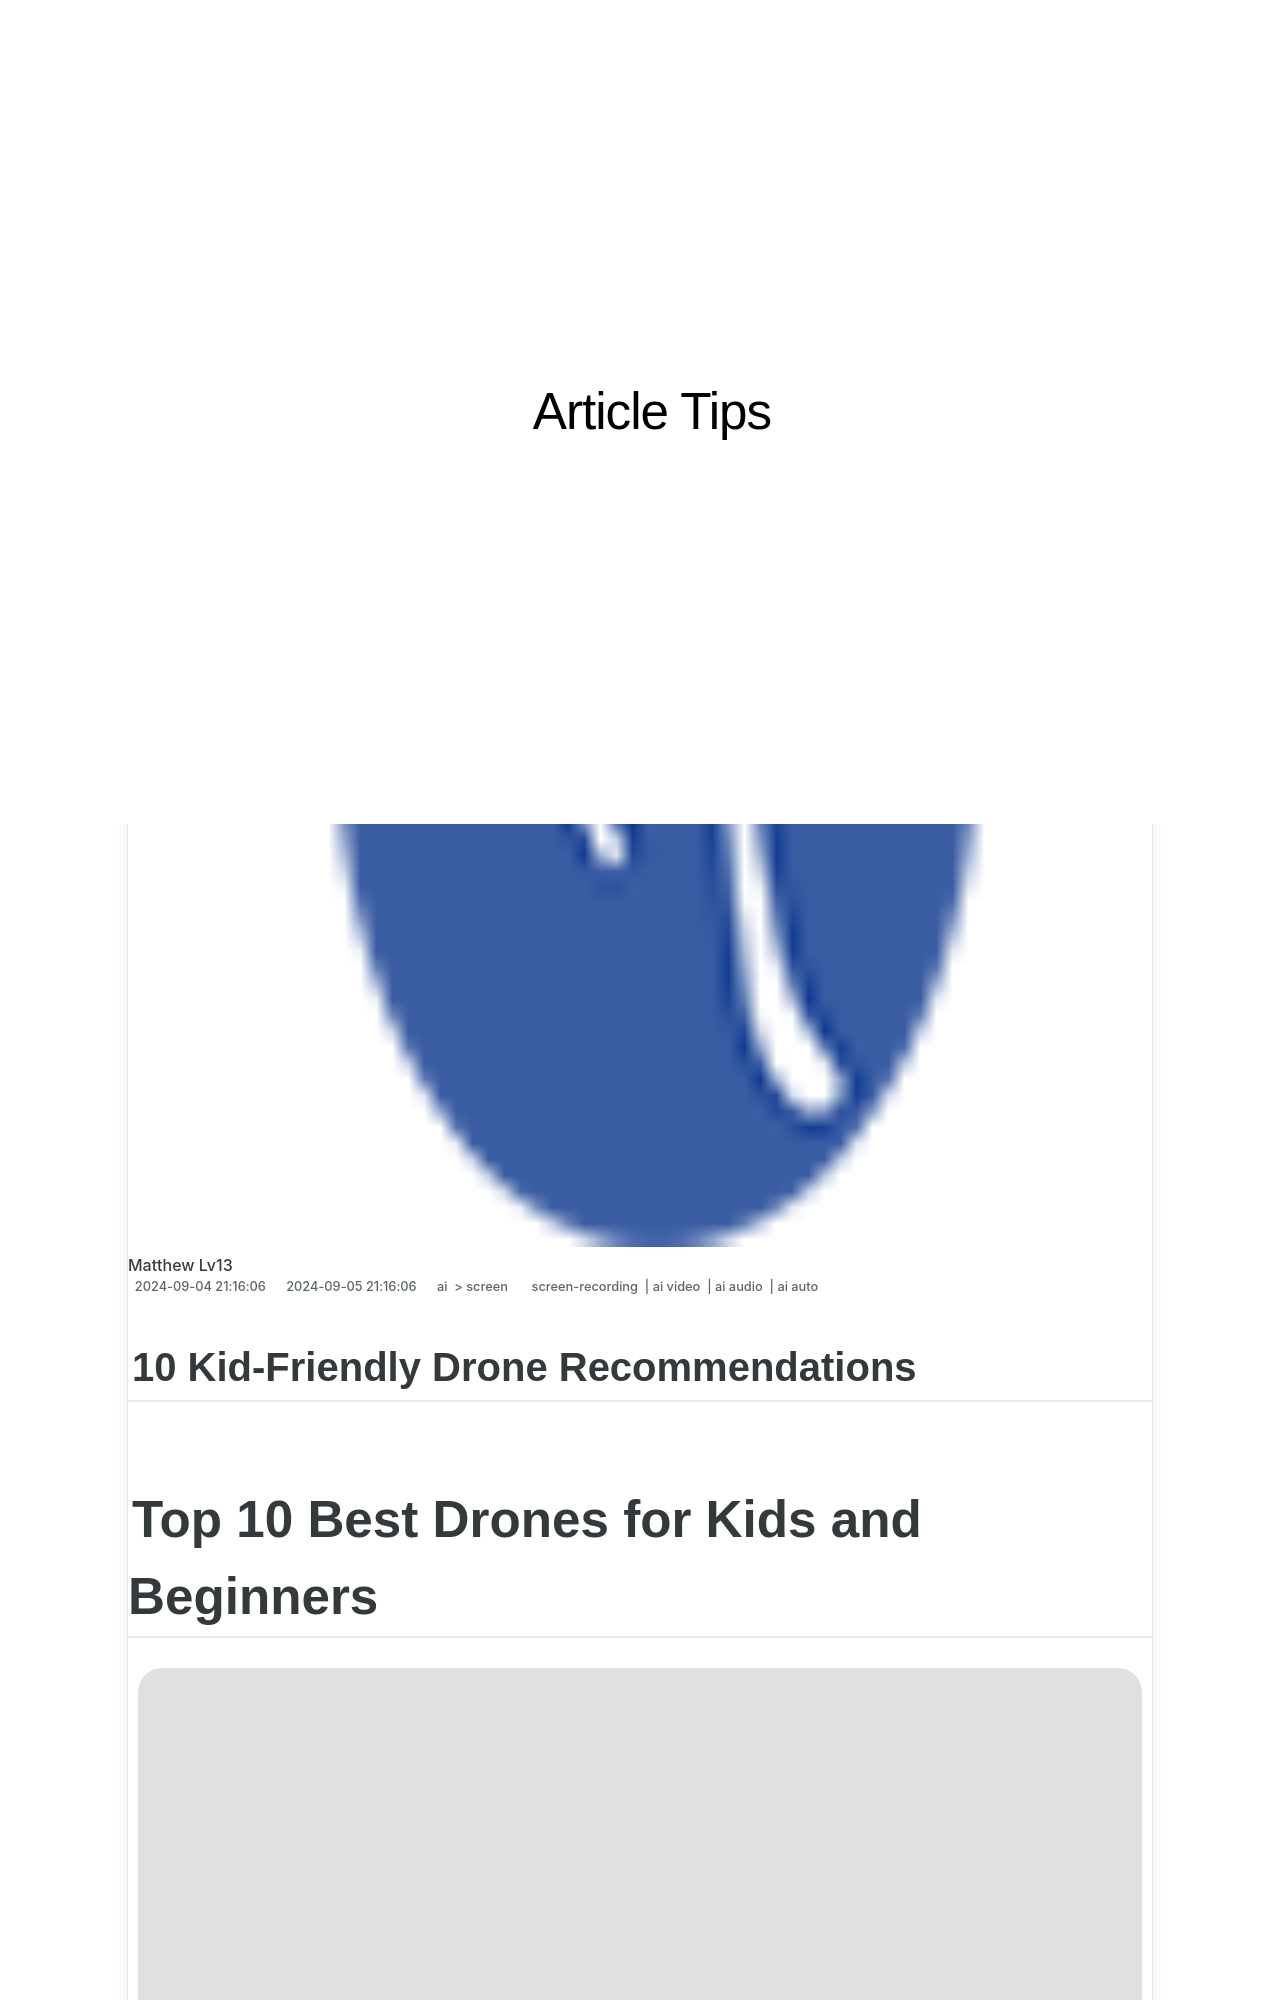

repository: techidaily/site-article-tips · page: 10-kid-friendly-drone-recommendations/index.html · generator: jekyll

---
title: "\"10 Kid-Friendly Drone Recommendations\""
date: 2024-09-04T21:16:06.233Z
updated: 2024-09-05T21:16:06.233Z
tags: 
  - screen-recording
  - ai video
  - ai audio
  - ai auto
categories: 
  - ai
  - screen
description: "\"This Article Describes 10 Kid-Friendly Drone Recommendations\""
excerpt: "\"This Article Describes 10 Kid-Friendly Drone Recommendations\""
keywords: "\"Kids Drones Guide,Safe Drones for Children,Beginner's Drones,Fun Flying Toys,Kid-Safe Drone Models,Learning to Fly Drones,Best Drones for Kids\""
thumbnail: https://thmb.techidaily.com/d8236c8823bf190018d4a9a0035905199e51992e3c45e7b977770451483aa69d.jpg
---

## 10 Kid-Friendly Drone Recommendations

# Top 10 Best Drones for Kids and Beginners

![author avatar](https://images.wondershare.com/filmora/article-images/max-wales-author.jpg)

##### Max Wales

 Mar 27, 2024• Proven solutions

Drones have plenty of uses and purposes, but most of the time they aren't suitable for very complex tasks. Instead, when you think about drones you most likely think about entertainment, so picking the best drones for kids is a magnificent idea. Of course, beginners will also enjoy using drones, which is why we created this list that includes the best drones for beginners and kids alike. Thankfully, there are so many options to focus on, and the budget lines are downright great. Here are some of the best drones for kids and beginners that you can try purchasing today!
